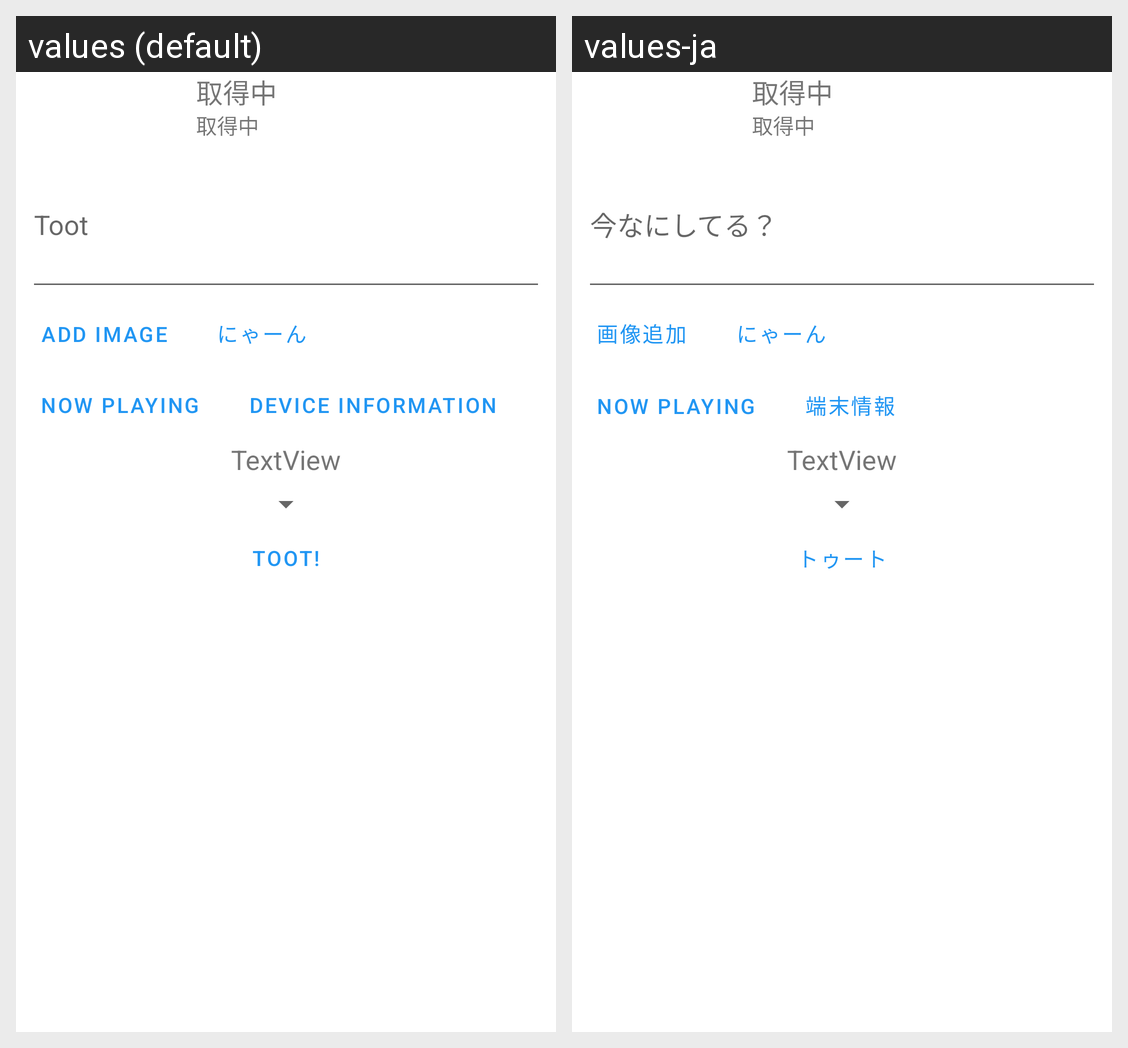

Strings drawn on this Android screen and how each of the app's shown locales translates them:
Android screen res/layout/activity_toot.xml rendered under 2 locales, left to right: values (default), values-ja. Device: Nexus 5 (rendered at 1080×1920; each locale shown at half size, 540×960, under a caption strip naming it); theme AppTheme.
Strings drawn on this screen, with the default value and each locale's value (text and hints the layout hard-codes, and strings that could not be matched under every locale, appear in the picture but are not listed):

imananisiteru
  values: Toot
  values-ja: 今なにしてる？

add_image
  values: Add Image
  values-ja: 画像追加

device_info
  values: Device information
  values-ja: 端末情報

toot
  values: Toot!
  values-ja: トゥート
